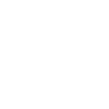
t = 0.00 s
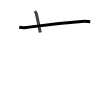
t = 1.75 s
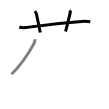
t = 3.50 s
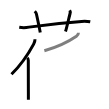
t = 5.50 s
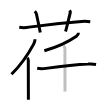
t = 7.25 s
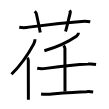
t = 9.00 s

The animated SVG that drew these frames (rendered in a browser with its animation timeline set to each time). Animation: 9 SMIL elements (animate=9); one cycle of 9.00 s.

<svg width="109px" height="109px" viewBox="0 0 px 109px" xmlns="http://www.w3.org/2000/svg" xmlns:xlink="http://www.w3.org/1999/xlink" xml:space="preserve" version="1.1"  baseProfile="full">
<path d="M19.25,27.27c3.28,0.53,6.52,0.49,9.73-0.13c15.74-2.33,37.12-4.7,52.71-5.76c2.88-0.2,5.73-0.14,8.56,0.4" style="fill:none;stroke:black;stroke-width:3;opacity:0">
  <animate attributeType="CSS" attributeName="opacity" from="0" to="1" begin="0s" dur="1s" repeatCount="Indefinite" fill="freeze" />
</path>
<path d="M34.75,11.25c0.88,0.88,1.56,2.12,1.75,3c1.75,8.25,3.25,15.25,3.75,18.25" style="fill:none;stroke:black;stroke-width:3;opacity:0">
  <animate attributeType="CSS" attributeName="opacity" from="0" to="1" begin="1s" dur="1s" repeatCount="Indefinite" fill="freeze" />
</path>
<path d="M69.75,10.25c0.7,1,0.64,2.03,0.25,3.5c-1.25,4.75-3.25,14-4.5,17.75" style="fill:none;stroke:black;stroke-width:3;opacity:0">
  <animate attributeType="CSS" attributeName="opacity" from="0" to="1" begin="2s" dur="1s" repeatCount="Indefinite" fill="freeze" />
</path>
<path d="M35,39.21c0,1.96-0.57,3.45-1.35,4.91C28.63,53.46,23,62.9,11.5,74.26" style="fill:none;stroke:black;stroke-width:3;opacity:0">
  <animate attributeType="CSS" attributeName="opacity" from="0" to="1" begin="3s" dur="1s" repeatCount="Indefinite" fill="freeze" />
</path>
<path d="M27.28,57.71c0.78,0.78,1.02,1.75,1.02,2.89c0,7.58,0.04,21.09,0.07,30.49c0.01,3.7,0.02,6.76,0.02,8.57" style="fill:none;stroke:black;stroke-width:3;opacity:0">
  <animate attributeType="CSS" attributeName="opacity" from="0" to="1" begin="4s" dur="1s" repeatCount="Indefinite" fill="freeze" />
</path>
<path d="M78.43,32.75c0,1.1-0.61,2.57-1.99,3.51c-7.36,5.02-16.35,10.09-32.09,14.49" style="fill:none;stroke:black;stroke-width:3;opacity:0">
  <animate attributeType="CSS" attributeName="opacity" from="0" to="1" begin="5s" dur="1s" repeatCount="Indefinite" fill="freeze" />
</path>
<path d="M37.2,68.33c2.89,0.53,5.79,0.55,8.69,0.04c12.04-1.64,30.08-3.79,42.07-4.28c2.71-0.23,5.41-0.13,8.09,0.31" style="fill:none;stroke:black;stroke-width:3;opacity:0">
  <animate attributeType="CSS" attributeName="opacity" from="0" to="1" begin="6s" dur="1s" repeatCount="Indefinite" fill="freeze" />
</path>
<path d="M63.54,45.63c0.85,0.85,1.39,2.18,1.39,2.96c0,4.15,0.07,36.95,0.07,42.82" style="fill:none;stroke:black;stroke-width:3;opacity:0">
  <animate attributeType="CSS" attributeName="opacity" from="0" to="1" begin="7s" dur="1s" repeatCount="Indefinite" fill="freeze" />
</path>
<path d="M41.08,94.01c2.37,0.35,4.75,0.41,7.13,0.18c12.28-1.02,26.32-2.28,38.35-2.53c2.2-0.12,4.4-0.03,6.59,0.28" style="fill:none;stroke:black;stroke-width:3;opacity:0">
  <animate attributeType="CSS" attributeName="opacity" from="0" to="1" begin="8s" dur="1s" repeatCount="Indefinite" fill="freeze" />
</path>
</svg>
